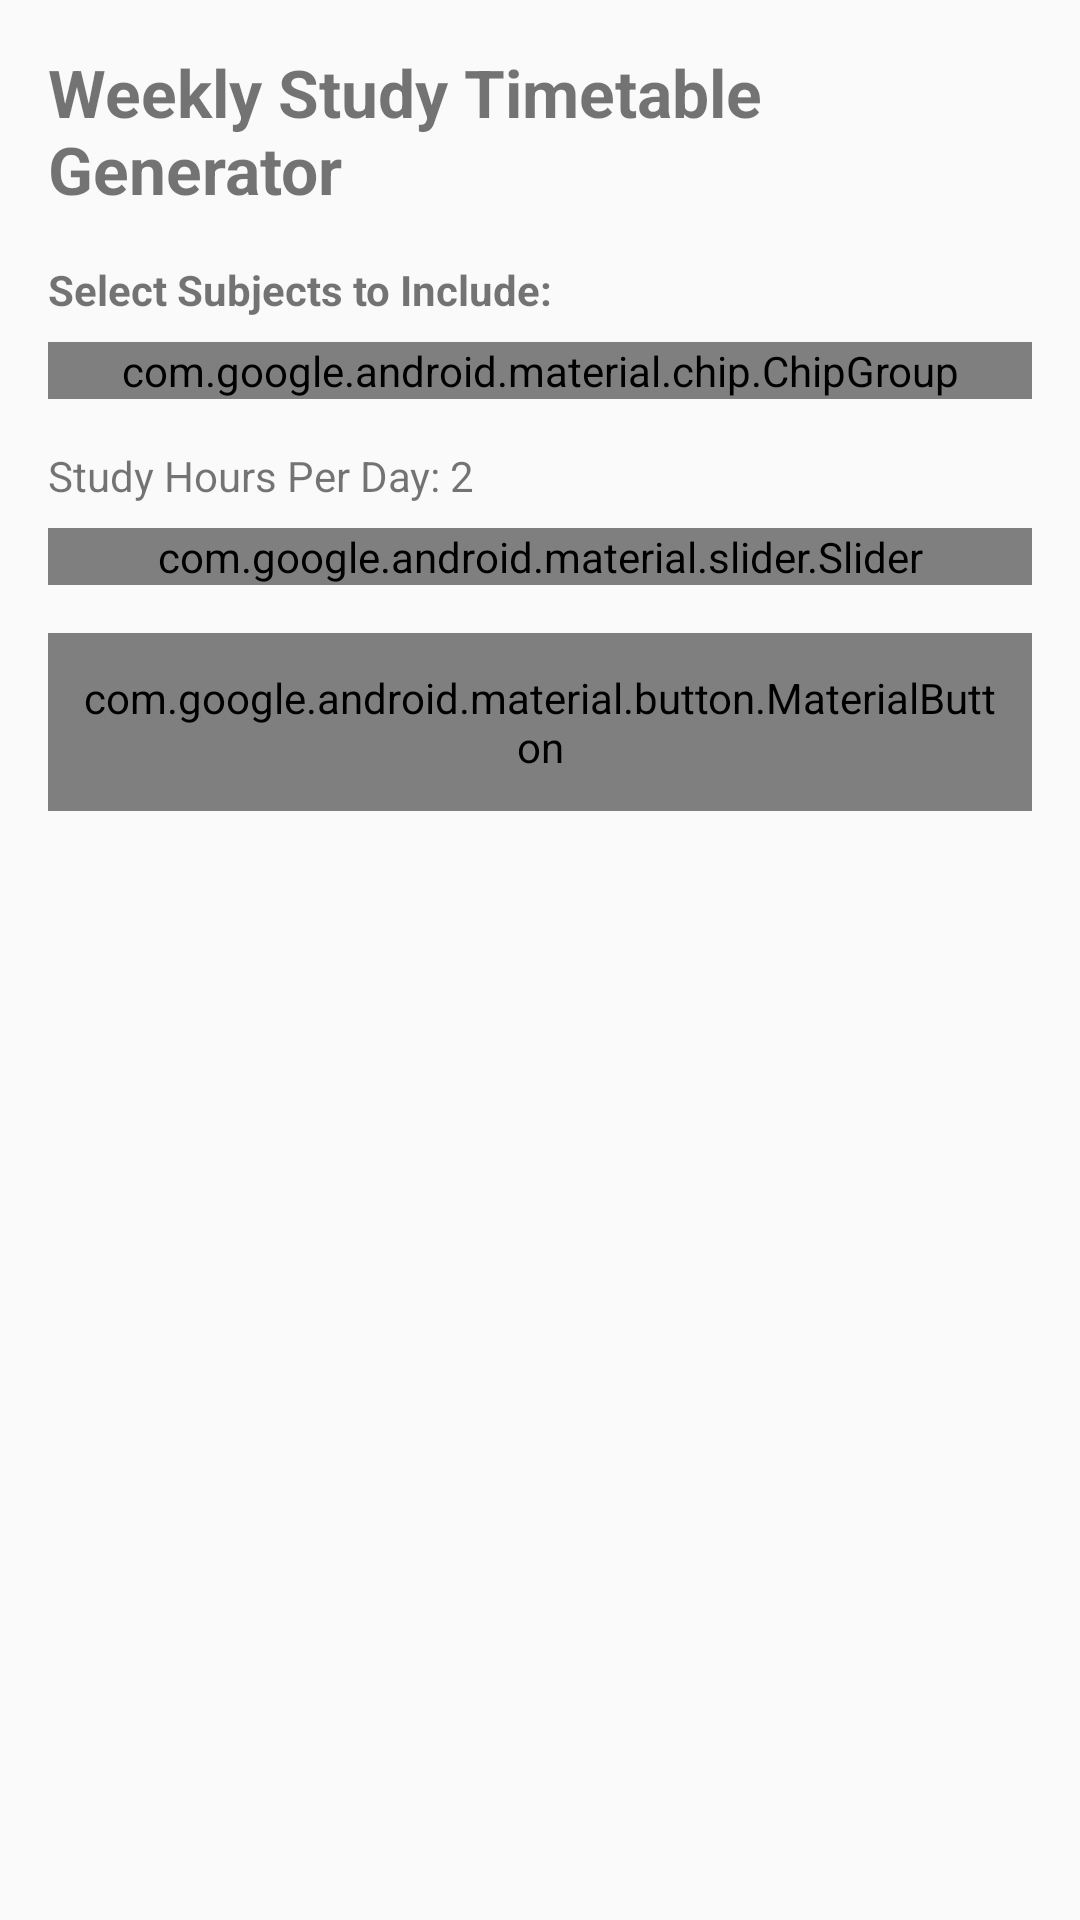

Here is an Android app screen rendered from its layout file. Give the layout XML and the strings, colors and styles it references.
<!-- AndroidManifest.xml: application theme Theme.EduConnect -->
<!-- res/layout/activity_timetable.xml -->
<?xml version="1.0" encoding="utf-8"?>

<LinearLayout xmlns:android="http://schemas.android.com/apk/res/android"
    xmlns:app="http://schemas.android.com/apk/res-auto"
    android:layout_width="match_parent"
    android:layout_height="match_parent"
    android:orientation="vertical"
    android:padding="16dp">

    <TextView
        android:layout_width="match_parent"
        android:layout_height="wrap_content"
        android:text="Weekly Study Timetable Generator"
        android:textSize="22sp"
        android:textStyle="bold"
        android:layout_marginBottom="16dp" />

    <TextView
        android:layout_width="match_parent"
        android:layout_height="wrap_content"
        android:text="Select Subjects to Include:"
        android:textStyle="bold"
        android:layout_marginBottom="8dp" />

    
    <com.google.android.material.chip.ChipGroup
        android:id="@+id/chipGroupSubjects"
        android:layout_width="match_parent"
        android:layout_height="wrap_content"
        android:layout_marginBottom="16dp">
        <com.google.android.material.chip.Chip
            android:id="@+id/chipMath"
            style="@style/Widget.MaterialComponents.Chip.Filter"
            android:layout_width="wrap_content"
            android:layout_height="wrap_content"
            android:text="Mathematics" />
        <com.google.android.material.chip.Chip
            android:id="@+id/chipScience"
            style="@style/Widget.MaterialComponents.Chip.Filter"
            android:layout_width="wrap_content"
            android:layout_height="wrap_content"
            android:text="Physical Sciences" />
        <com.google.android.material.chip.Chip
            android:id="@+id/chipEnglish"
            style="@style/Widget.MaterialComponents.Chip.Filter"
            android:layout_width="wrap_content"
            android:layout_height="wrap_content"
            android:text="English HL" />
        
    </com.google.android.material.chip.ChipGroup>

    <TextView
        android:id="@+id/tvHoursLabel"
        android:layout_width="match_parent"
        android:layout_height="wrap_content"
        android:text="Study Hours Per Day: 2"
        android:layout_marginBottom="8dp" />

    <com.google.android.material.slider.Slider
        android:id="@+id/sliderHours"
        android:layout_width="match_parent"
        android:layout_height="wrap_content"
        android:valueFrom="1.0"
        android:valueTo="8.0"
        android:stepSize="1.0"
        android:value="2.0"
        android:layout_marginBottom="16dp" />

    <com.google.android.material.button.MaterialButton
        android:id="@+id/btnGenerateTimetable"
        android:layout_width="match_parent"
        android:layout_height="wrap_content"
        android:text="Generate with AI"
        android:padding="12dp"
        android:layout_marginBottom="16dp" />

    <ProgressBar
        android:id="@+id/progressBar"
        android:layout_width="wrap_content"
        android:layout_height="wrap_content"
        android:layout_gravity="center"
        android:visibility="gone" />

    <androidx.recyclerview.widget.RecyclerView
        android:id="@+id/rvTimetable"
        android:layout_width="match_parent"
        android:layout_height="0dp"
        android:layout_weight="1" />

</LinearLayout>
<!-- resources referenced by this layout -->
<resources>
  <style name="Theme.EduConnect" parent="Base.Theme.EduConnect" />
  <style name="Base.Theme.EduConnect" parent="android:Theme.Material.Light.NoActionBar">
          
      </style>
</resources>
